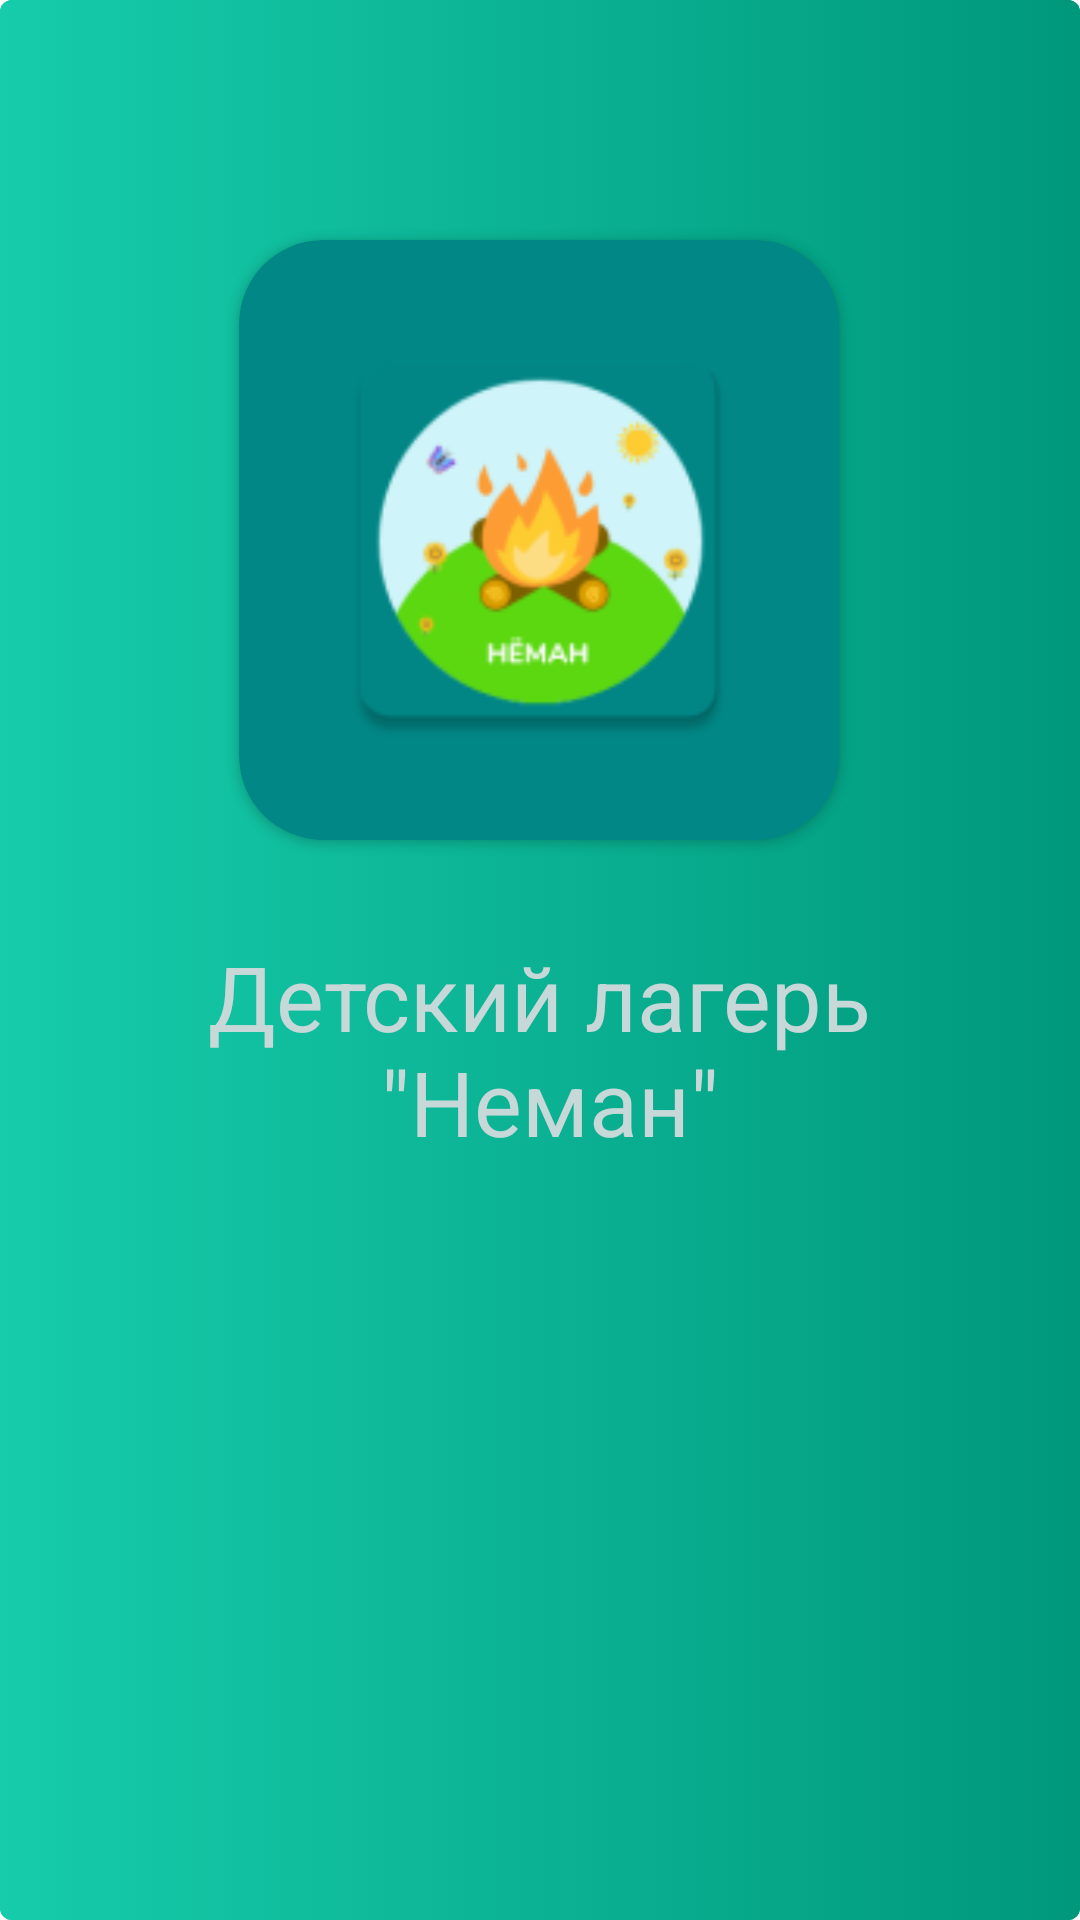

The Android layout XML behind this screen, and the referenced resources:
<!-- AndroidManifest.xml: application theme Theme.SingUpActivity -->
<!-- res/layout/activity_spleah.xml -->
<?xml version="1.0" encoding="utf-8"?>
<androidx.constraintlayout.widget.ConstraintLayout
    xmlns:android="http://schemas.android.com/apk/res/android"
    xmlns:app="http://schemas.android.com/apk/res-auto"
    xmlns:tools="http://schemas.android.com/tools"
    android:layout_width="match_parent"
    android:layout_height="match_parent"
    android:background="@drawable/custom_button_green"
    tools:context=".ui.main.Activity.SplashActivity">


    <androidx.cardview.widget.CardView
        android:id="@+id/cardView"
        android:layout_width="200dp"
        android:layout_height="200dp"
        android:layout_marginTop="80dp"
        app:cardCornerRadius="28dp"
        android:backgroundTint="@color/teal_700"
        app:layout_constraintEnd_toEndOf="parent"
        app:layout_constraintHorizontal_bias="0.497"
        app:layout_constraintStart_toStartOf="parent"
        app:layout_constraintTop_toTopOf="parent">

        <ImageView
            android:id="@+id/imageView"
            android:layout_width="150dp"
            android:layout_height="150dp"
            android:layout_gravity="center"
            android:background="@mipmap/ic_launcher" />
    </androidx.cardview.widget.CardView>

    <TextView
        android:id="@+id/textView"
        android:layout_width="wrap_content"
        android:layout_height="wrap_content"
        android:layout_marginTop="32dp"
        android:gravity="center_horizontal"
        android:text="@string/splash_text"
        android:textColor="@color/teal_800"
        android:textSize="30sp"
        android:textStyle="normal"
        app:layout_constraintEnd_toEndOf="@+id/cardView"
        app:layout_constraintStart_toStartOf="@+id/cardView"
        app:layout_constraintTop_toBottomOf="@+id/cardView" />

</androidx.constraintlayout.widget.ConstraintLayout>
<!-- resources referenced by this layout -->
<resources>
  <color name="teal_700">#FF018786</color>
  <color name="teal_800">#C7D8D8</color>
  <!-- drawable custom_button_green (drawable) -->
  <?xml version="1.0" encoding="utf-8"?>
  <selector xmlns:android="http://schemas.android.com/apk/res/android">
  
      <item>
          <shape>
              <gradient android:angle="0" android:endColor="#00987C" android:startColor="#16CCAA" />
              <corners android:radius="4dp" />
          </shape>
  
      </item>
  
  </selector>
  <!-- mipmap ic_launcher: png bitmap (mipmap-hdpi, 3952 bytes) -->
  <string name="splash_text">Детский лагерь\n \"Неман\"</string>
  <style name="Theme.SingUpActivity" parent="Theme.MaterialComponents.DayNight.DarkActionBar">
  
          <item name="android:windowBackground">@drawable/custom_button_green</item>
          <item name="android:windowFullscreen">false</item>
  
  
          
          <item name="colorPrimary">@color/teal_700</item>
          <item name="colorPrimaryVariant">@color/teal_700</item>
          <item name="colorOnPrimary">@color/white</item>
          
          <item name="colorSecondary">@color/teal_700</item>
          <item name="colorSecondaryVariant">@color/teal_700</item>
          <item name="colorOnSecondary">@color/black</item>
          
          <item name="android:statusBarColor" tools:targetApi="l">?attr/colorPrimaryVariant</item>
          
      </style>
  <color name="white">#FFFFFFFF</color>
  <color name="black">#FF000000</color>
</resources>
